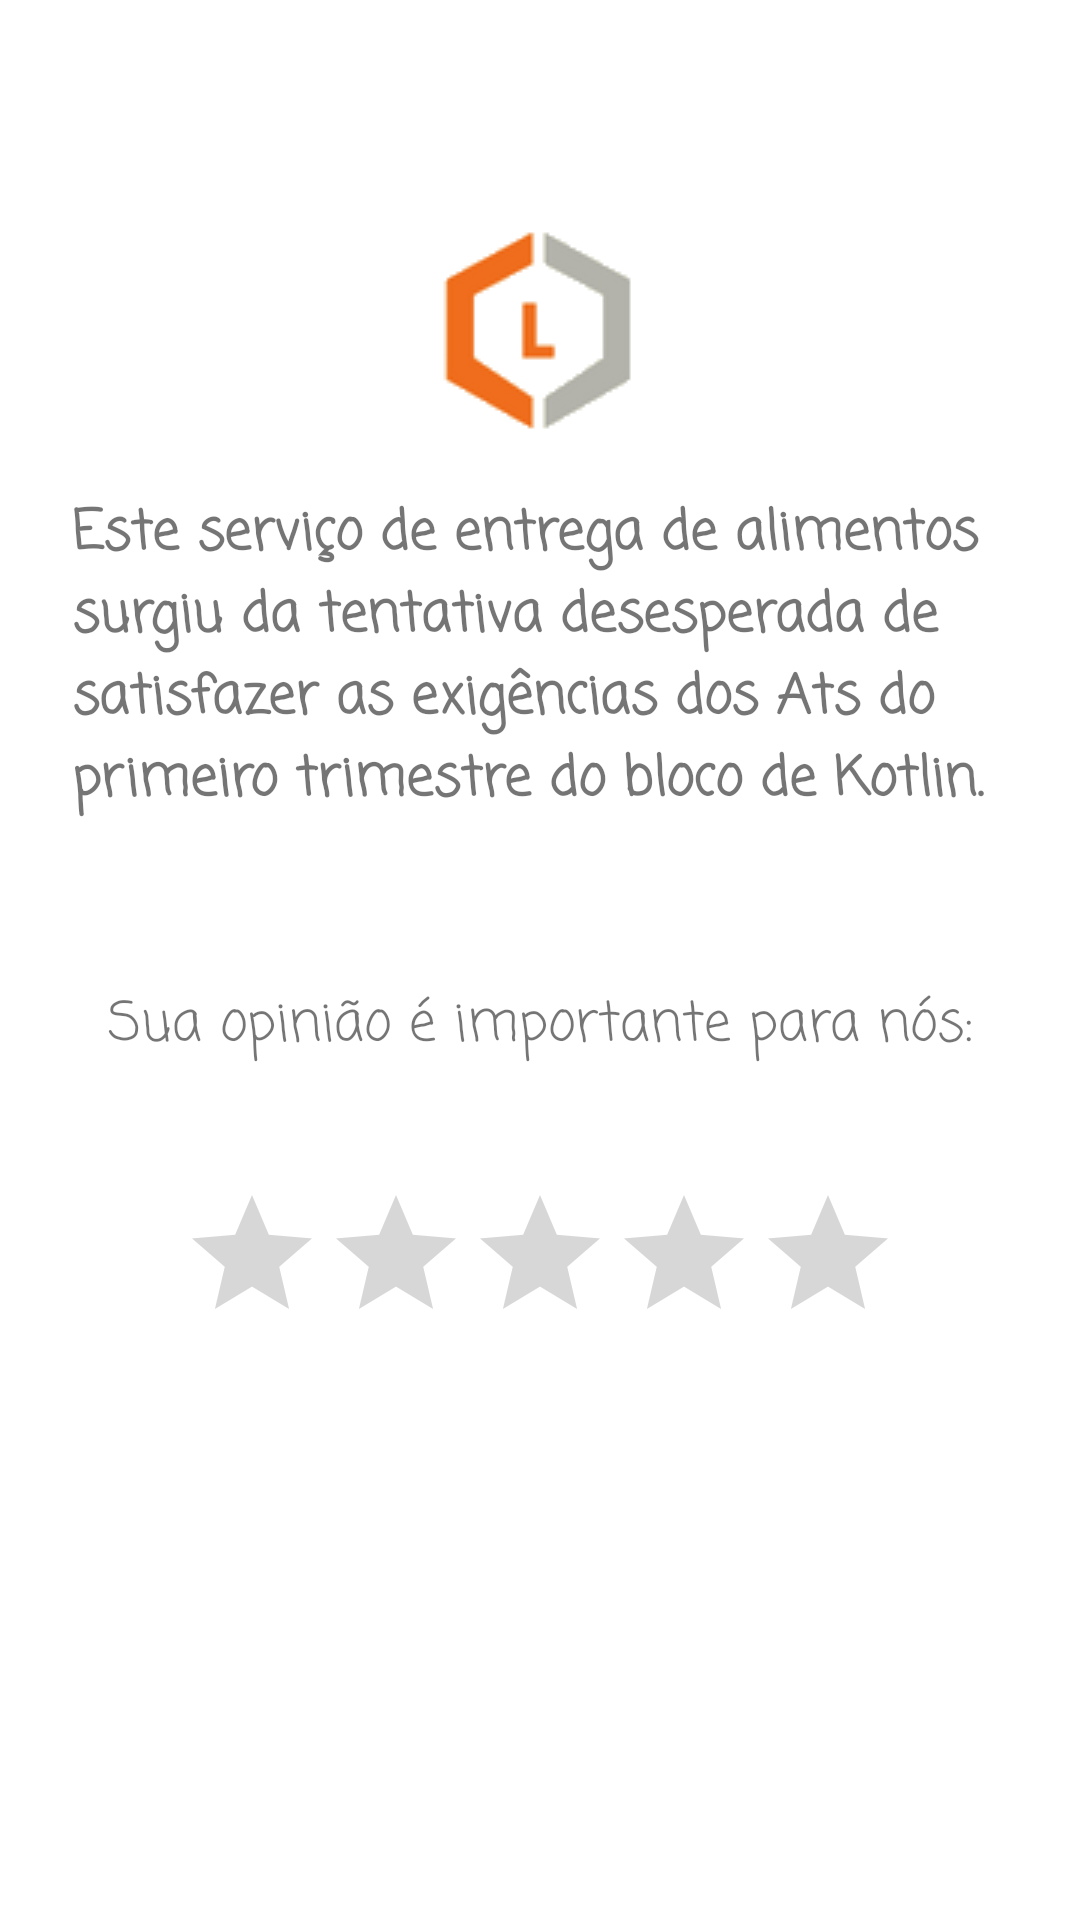

Reconstruct the res/layout file that produces this screen, plus the resources it refers to.
<!-- AndroidManifest.xml: application theme AppTheme -->
<!-- res/layout/fragment_about.xml -->
<?xml version="1.0" encoding="utf-8"?>
<androidx.constraintlayout.widget.ConstraintLayout
    xmlns:android="http://schemas.android.com/apk/res/android"
    xmlns:app="http://schemas.android.com/apk/res-auto"
    xmlns:tools="http://schemas.android.com/tools"
    android:layout_width="match_parent"
    android:layout_height="match_parent"
    tools:context=".ui.about.AboutFragment">

    <TextView
        android:id="@+id/editText"
        android:layout_width="0dp"
        android:layout_height="wrap_content"
        android:layout_marginStart="24dp"
        android:layout_marginEnd="8dp"
        android:ems="10"
        android:fontFamily="casual"
        android:gravity="start|top"
        android:lines="4"
        android:maxLines="4"
        android:text="Este serviço de entrega de alimentos surgiu da tentativa desesperada de satisfazer as exigências dos Ats do primeiro trimestre do bloco de Kotlin."
        android:textSize="18sp"
        android:textStyle="bold"
        app:layout_constraintBottom_toBottomOf="parent"
        app:layout_constraintEnd_toEndOf="parent"
        app:layout_constraintStart_toStartOf="parent"
        app:layout_constraintTop_toTopOf="parent"
        app:layout_constraintVertical_bias="0.31" />

    <ImageView
        android:id="@+id/imageView3"
        android:layout_width="wrap_content"
        android:layout_height="wrap_content"
        android:contentDescription="Logo da empresa, um hexágono com um L no meio"
        android:src="@drawable/logdifsembkg"
        app:layout_constraintBottom_toTopOf="@+id/editText"
        app:layout_constraintEnd_toEndOf="parent"
        app:layout_constraintStart_toStartOf="parent"
        app:layout_constraintTop_toTopOf="parent"
        app:layout_constraintVertical_bias="0.8" />

    <TextView
        android:id="@+id/textView3"
        android:layout_width="wrap_content"
        android:layout_height="wrap_content"
        android:fontFamily="casual"
        android:text="Sua opinião é importante para nós:"
        android:textSize="18sp"
        app:layout_constraintBottom_toBottomOf="parent"
        app:layout_constraintEnd_toEndOf="parent"
        app:layout_constraintStart_toStartOf="parent"
        app:layout_constraintTop_toBottomOf="@+id/editText"
        app:layout_constraintVertical_bias="0.16000003" />

    <RatingBar
        android:id="@+id/ratingBar"
        android:layout_width="wrap_content"
        android:layout_height="wrap_content"
        app:layout_constraintBottom_toBottomOf="parent"
        app:layout_constraintEnd_toEndOf="parent"
        app:layout_constraintStart_toStartOf="parent"
        app:layout_constraintTop_toBottomOf="@+id/textView3"
        app:layout_constraintVertical_bias="0.17000002" />
</androidx.constraintlayout.widget.ConstraintLayout>
<!-- resources referenced by this layout -->
<resources>
  <!-- drawable logdifsembkg: png bitmap (drawable, 3112 bytes) -->
  <style name="AppTheme" parent="Theme.MaterialComponents.Light">
          <item name="colorPrimary">@color/colorPrimary</item>
          <item name="colorPrimaryDark">@color/colorPrimaryDark</item>
          <item name="colorAccent">@color/colorAccent</item>
          <item name="materialCardViewStyle">@style/AppCard</item>
      </style>
  <color name="colorPrimary">#cc0000</color>
  <color name="colorPrimaryDark">#800000</color>
  <color name="colorAccent">#ff6633</color>
  <style name="AppCard" parent="Widget.MaterialComponents.CardView">
          <item name="cardElevation">8dp</item>
      </style>
</resources>
